Dataset: data (GitHub, Pazlik19/YoloVision). Classes: latter А, latter Б, latter В, latter Г, latter Д, latter Е, latter Ж, latter З, latter И, latter Й, latter К, latter Л, latter М, latter Н, latter О, latter П, latter Р, latter С, latter Т, latter У, latter Ф, latter Х, latter Ц, latter Ч, latter Щ, latter Ъ, latter Ы, latter Ь, latter Э, latter Ю, latter Я.

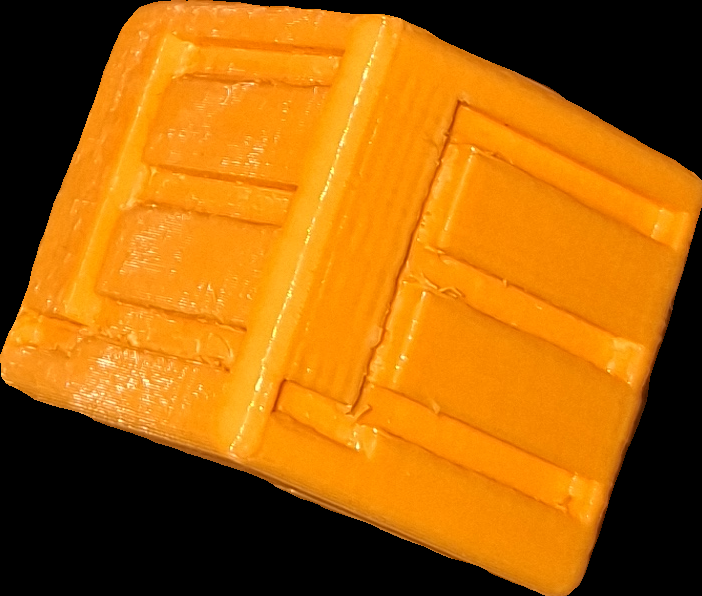
Label: latter Щ

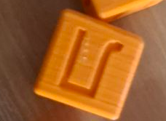
Label: latter Л

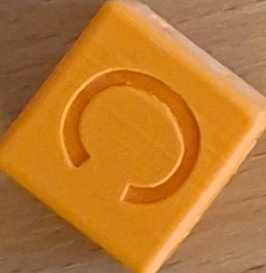
Label: latter С

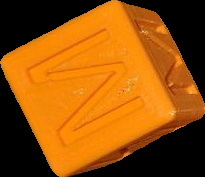
Label: latter М

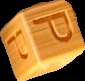
Label: latter Р

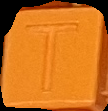
Label: latter Т
